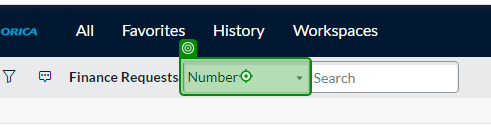
Task: Robotic Enterprise Framework for GBS_01C_Perfoemer
queue-GBS-01C_AP_DispatchSNOWTkts
Workflow: SNOW_TicketsUpdate

Step 1 [try]: check

Step 2 [try]: type "Number" into 'Search Category dropdown' (same screen as step 1)

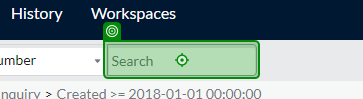
Step 3: type "[Local_Ticket+ "[k(enter)]"]" into 'Search Field'

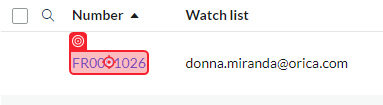
Step 4 [try]: check 'Ticket Number First Row' (repeated 2 times)

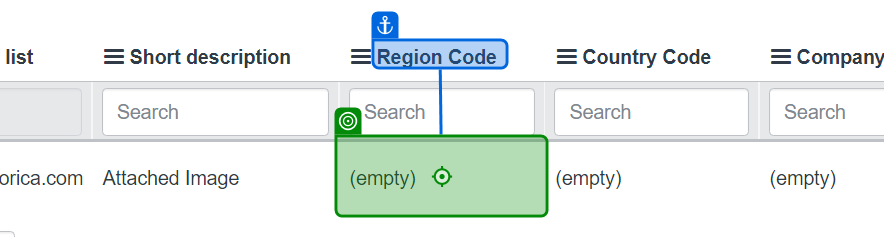
Step 6 [try]: check

Step 7: click (same screen as step 6)

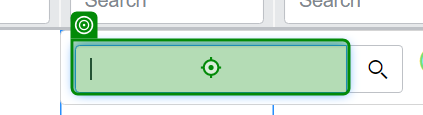
Step 8: type "[Local_region + "[k(enter)]"]" into 'Input_Display_For values'

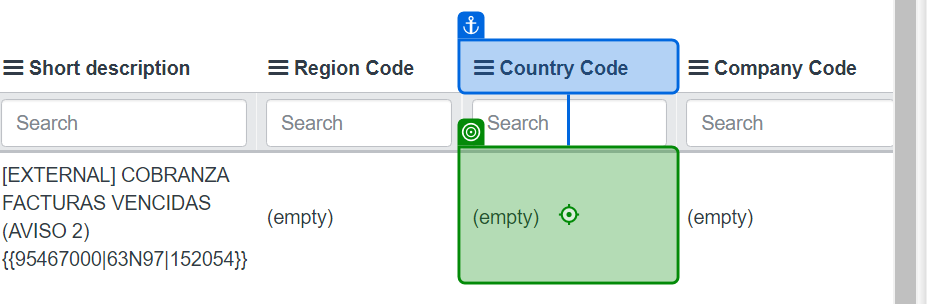
Step 9: check

Step 10: click (same screen as step 9)

Step 11: type "[Local_Country+ "[k(enter)]"]" into 'Input_Display_For values' (same screen as step 8)

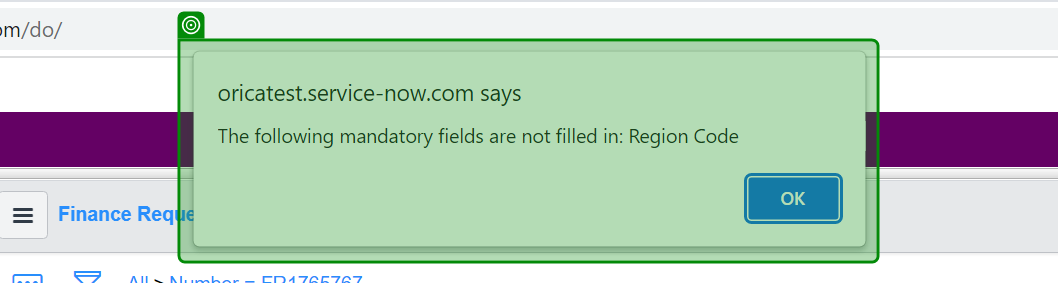
Step 12: check

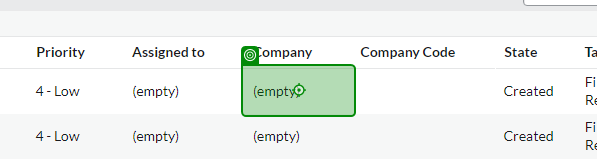
Step 13 [try]: check 'Company First Row'

Step 14: click on 'Company First Row' (same screen as step 13)

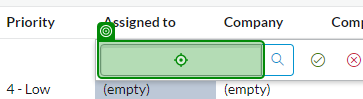
Step 15: type "[Local_Companycode+ "[k(enter)]"]" into 'Assigned To Search Value Field'

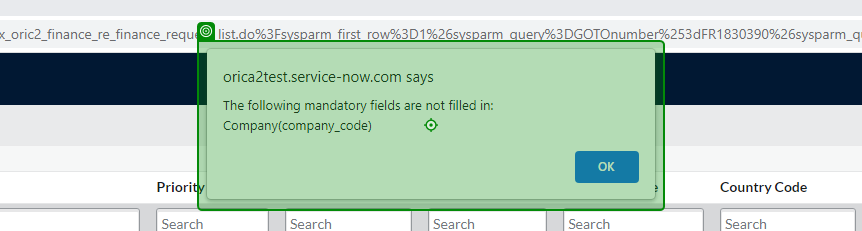
Step 16: check 'Error Pop up'

Step 17: type "%[k(enter)]" into 'Error Pop up' (same screen as step 16)

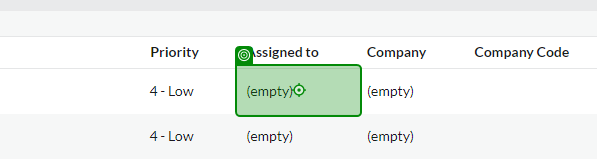
Step 18 [try]: check 'Assigned To First Row'

Step 19: click on 'Assigned To First Row' (same screen as step 18)

Step 20: type "[Local_CaseOwner + "[k(enter)]"]" into 'Assigned To Search Value Field' (same screen as step 15)